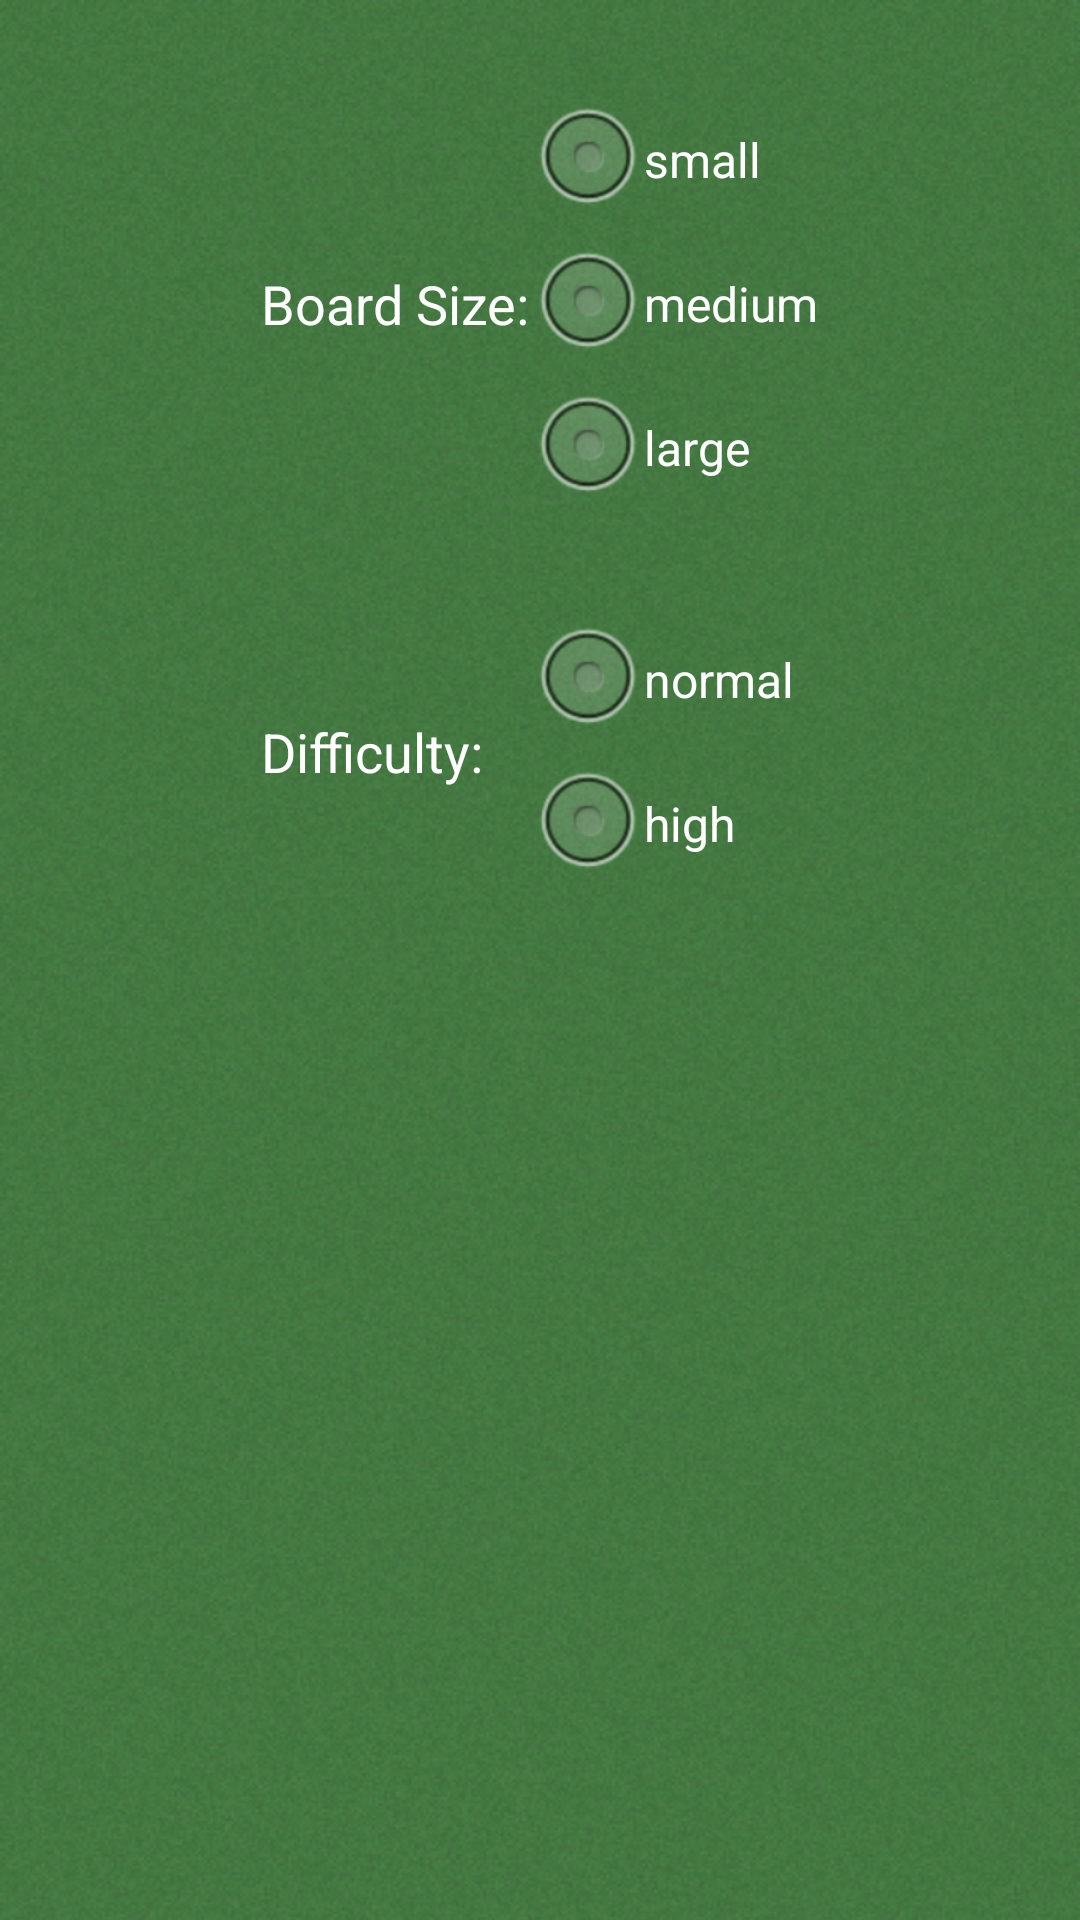

Here is an Android app screen rendered from its layout file. Give the layout XML and the strings, colors and styles it references.
<!-- AndroidManifest.xml: application theme AppTheme -->
<!-- res/layout/activity_settings.xml -->
<FrameLayout xmlns:android="http://schemas.android.com/apk/res/android"
    xmlns:tools="http://schemas.android.com/tools"
    android:layout_width="match_parent"
    android:layout_height="match_parent"
    android:background="@drawable/board_bg_repeat" >

    <TableLayout
        android:layout_width="wrap_content"
        android:layout_height="wrap_content"
        android:layout_gravity="center_horizontal"
        tools:context=".SettingsActivity" >

        <TableRow
            android:id="@+id/topSpacerRow"
            android:layout_width="wrap_content"
            android:layout_height="wrap_content" >

            <TextView
                android:id="@+id/topEmptyTextView"
                android:layout_width="wrap_content"
                android:layout_height="wrap_content"
                android:textAppearance="?android:attr/textAppearanceLarge" />
        </TableRow>

        <TableRow
            android:id="@+id/tableRow1"
            android:layout_width="wrap_content"
            android:layout_height="wrap_content" >

            <TextView
                android:id="@+id/textView1"
                android:layout_width="wrap_content"
                android:layout_height="wrap_content"
                android:layout_gravity="center_vertical"
                android:text="@string/board_size"
                android:textAppearance="?android:attr/textAppearanceMedium" />

            <RadioGroup
                android:id="@+id/boardSizeGroup"
                android:layout_width="wrap_content"
                android:layout_height="wrap_content" >

                <RadioButton
                    android:id="@+id/rbBoardSizeSmall"
                    android:layout_width="wrap_content"
                    android:layout_height="wrap_content"
                    android:text="@string/board_size_small"
                    android:textColor="@color/white" />

                <RadioButton
                    android:id="@+id/rbBoardSizeMedium"
                    android:layout_width="wrap_content"
                    android:layout_height="wrap_content"
                    android:text="@string/board_size_medium"
                    android:textColor="@color/white" />

                <RadioButton
                    android:id="@+id/rbBoardSizeLarge"
                    android:layout_width="wrap_content"
                    android:layout_height="wrap_content"
                    android:text="@string/board_size_large"
                    android:textColor="@color/white" />
            </RadioGroup>
        </TableRow>

        <TableRow
            android:id="@+id/spacerRow"
            android:layout_width="wrap_content"
            android:layout_height="wrap_content" >

            <TextView
                android:id="@+id/emptyTextView"
                android:layout_width="wrap_content"
                android:layout_height="wrap_content"
                android:textAppearance="?android:attr/textAppearanceLarge" />
        </TableRow>

        <TableRow
            android:id="@+id/tableRow3"
            android:layout_width="wrap_content"
            android:layout_height="wrap_content" >

            <TextView
                android:id="@+id/textView2"
                android:layout_width="wrap_content"
                android:layout_height="wrap_content"
                android:layout_gravity="center_vertical"
                android:text="@string/difficulty"
                android:textAppearance="?android:attr/textAppearanceMedium" />

            <RadioGroup
                android:id="@+id/difficultyGroup"
                android:layout_width="wrap_content"
                android:layout_height="wrap_content" >

                <RadioButton
                    android:id="@+id/rbDifficultyNormal"
                    android:layout_width="wrap_content"
                    android:layout_height="wrap_content"
                    android:text="@string/difficulty_normal"
                    android:textColor="@color/white" />

                <RadioButton
                    android:id="@+id/rbDifficultyHigh"
                    android:layout_width="wrap_content"
                    android:layout_height="wrap_content"
                    android:text="@string/difficulty_high"
                    android:textColor="@color/white" />
            </RadioGroup>
        </TableRow>
    </TableLayout>

</FrameLayout>
<!-- resources referenced by this layout -->
<resources>
  <color name="white">#FFFFFF</color>
  <!-- drawable board_bg_repeat (drawable) -->
  <bitmap xmlns:android="http://schemas.android.com/apk/res/android"
      android:dither="true"
      android:src="@drawable/board_bg"
      android:tileMode="repeat" />
  <string name="board_size">Board Size:</string>
  <string name="board_size_large">large</string>
  <string name="board_size_medium">medium</string>
  <string name="board_size_small">small</string>
  <string name="difficulty">Difficulty:</string>
  <string name="difficulty_high">high</string>
  <string name="difficulty_normal">normal</string>
  <style name="AppTheme" parent="AppBaseTheme">
          <item name="android:textColor">@color/white</item>
      </style>
  <!-- drawable board_bg: png bitmap (drawable, 94394 bytes) -->
  <style name="AppBaseTheme" parent="android:Theme.Light">
          
      </style>
</resources>
